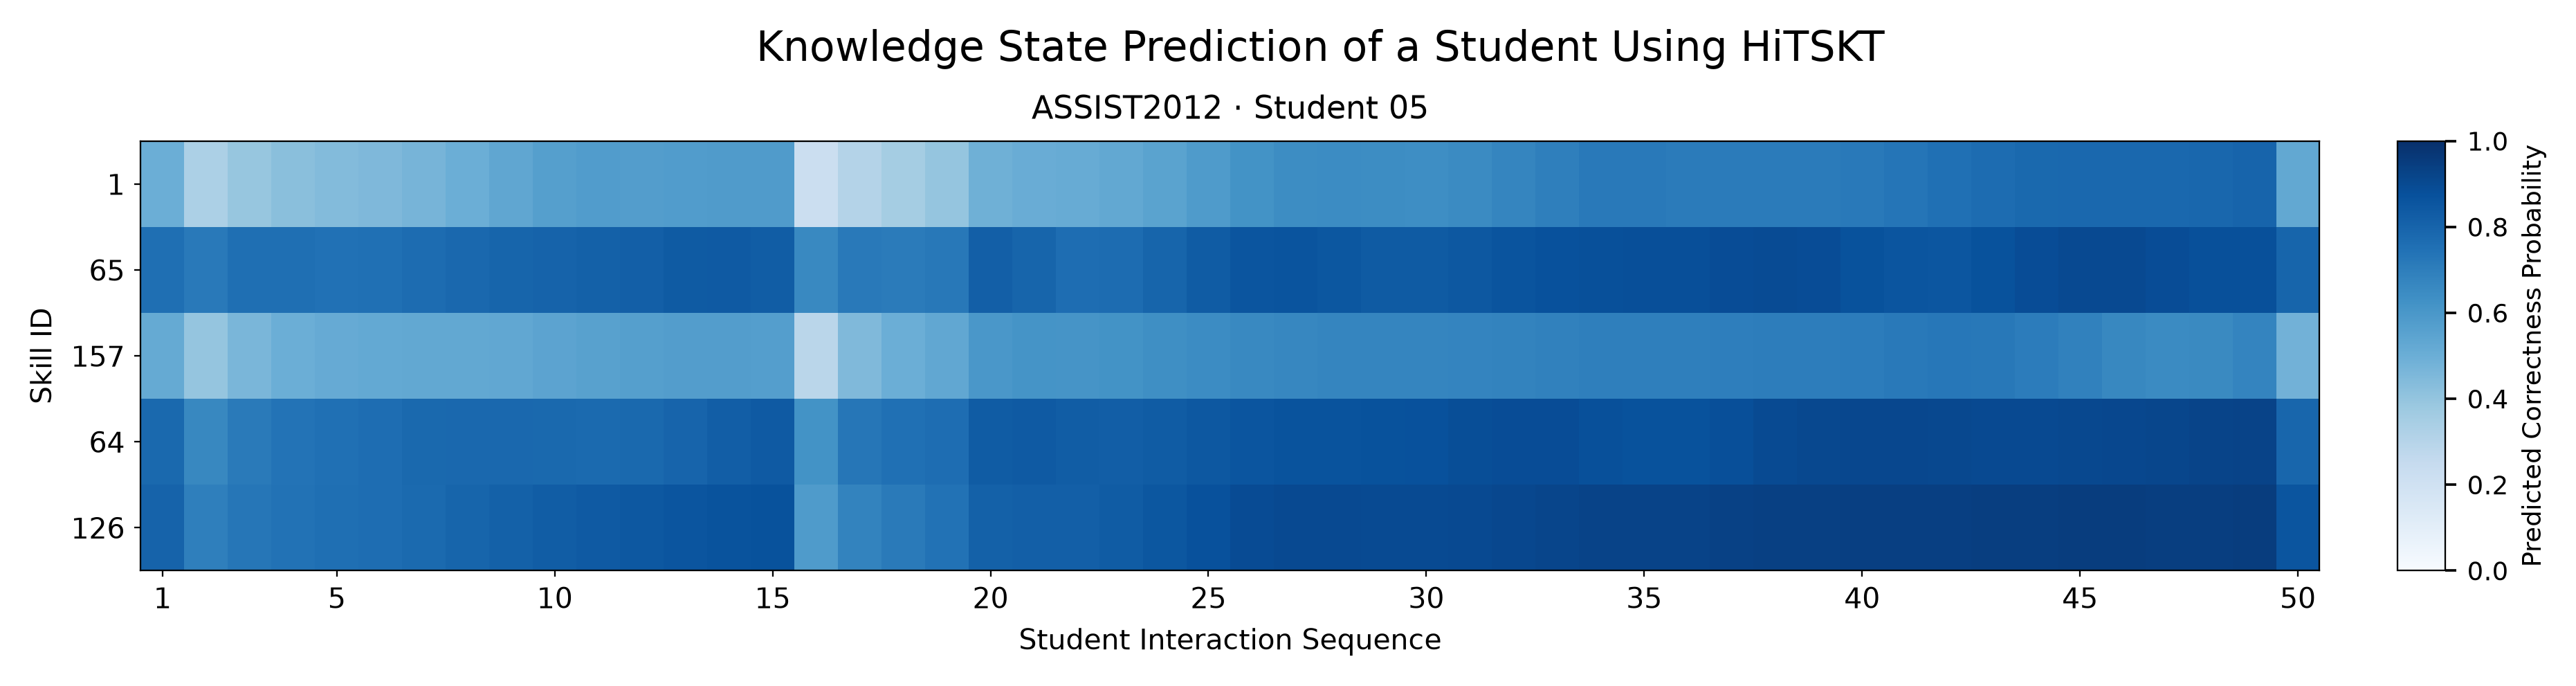

The file beside this chart, header and first rows:
skill_id, 1, 2, 3, 4, 5, 6, 7, 8, 9, 10, 11, 12, 13, 14, 15, 16, 17, 18, 19, 20, 21, 22, 23
1, 0.4963, 0.3302, 0.394, 0.4239, 0.4375, 0.4513, 0.471, 0.4987, 0.5341, 0.5639, 0.5742, 0.5734, 0.5765, 0.5802, 0.579, 0.2204, 0.3085, 0.3552, 0.3982, 0.4904, 0.5077, 0.5086, 0.5243
65, 0.7545, 0.7153, 0.7577, 0.7574, 0.7481, 0.7504, 0.7658, 0.7834, 0.7964, 0.8044, 0.8098, 0.8194, 0.8334, 0.8391, 0.8261, 0.657, 0.7162, 0.7105, 0.7194, 0.8181, 0.794, 0.7653, 0.7661
157, 0.5159, 0.3975, 0.462, 0.4973, 0.5149, 0.5229, 0.525, 0.5242, 0.53, 0.5444, 0.5569, 0.5647, 0.5718, 0.5739, 0.5698, 0.2874, 0.4491, 0.4965, 0.5289, 0.6, 0.6136, 0.6105, 0.619
64, 0.7797, 0.6606, 0.7141, 0.7393, 0.7525, 0.765, 0.7782, 0.7849, 0.7833, 0.7781, 0.7741, 0.7798, 0.7998, 0.823, 0.8364, 0.6197, 0.7302, 0.7528, 0.7638, 0.8316, 0.839, 0.8264, 0.8224
126, 0.8042, 0.6948, 0.7304, 0.7461, 0.7543, 0.7629, 0.7761, 0.7932, 0.812, 0.8278, 0.8377, 0.846, 0.8568, 0.8655, 0.8679, 0.5821, 0.6767, 0.7142, 0.7444, 0.8089, 0.8187, 0.8183, 0.8293
